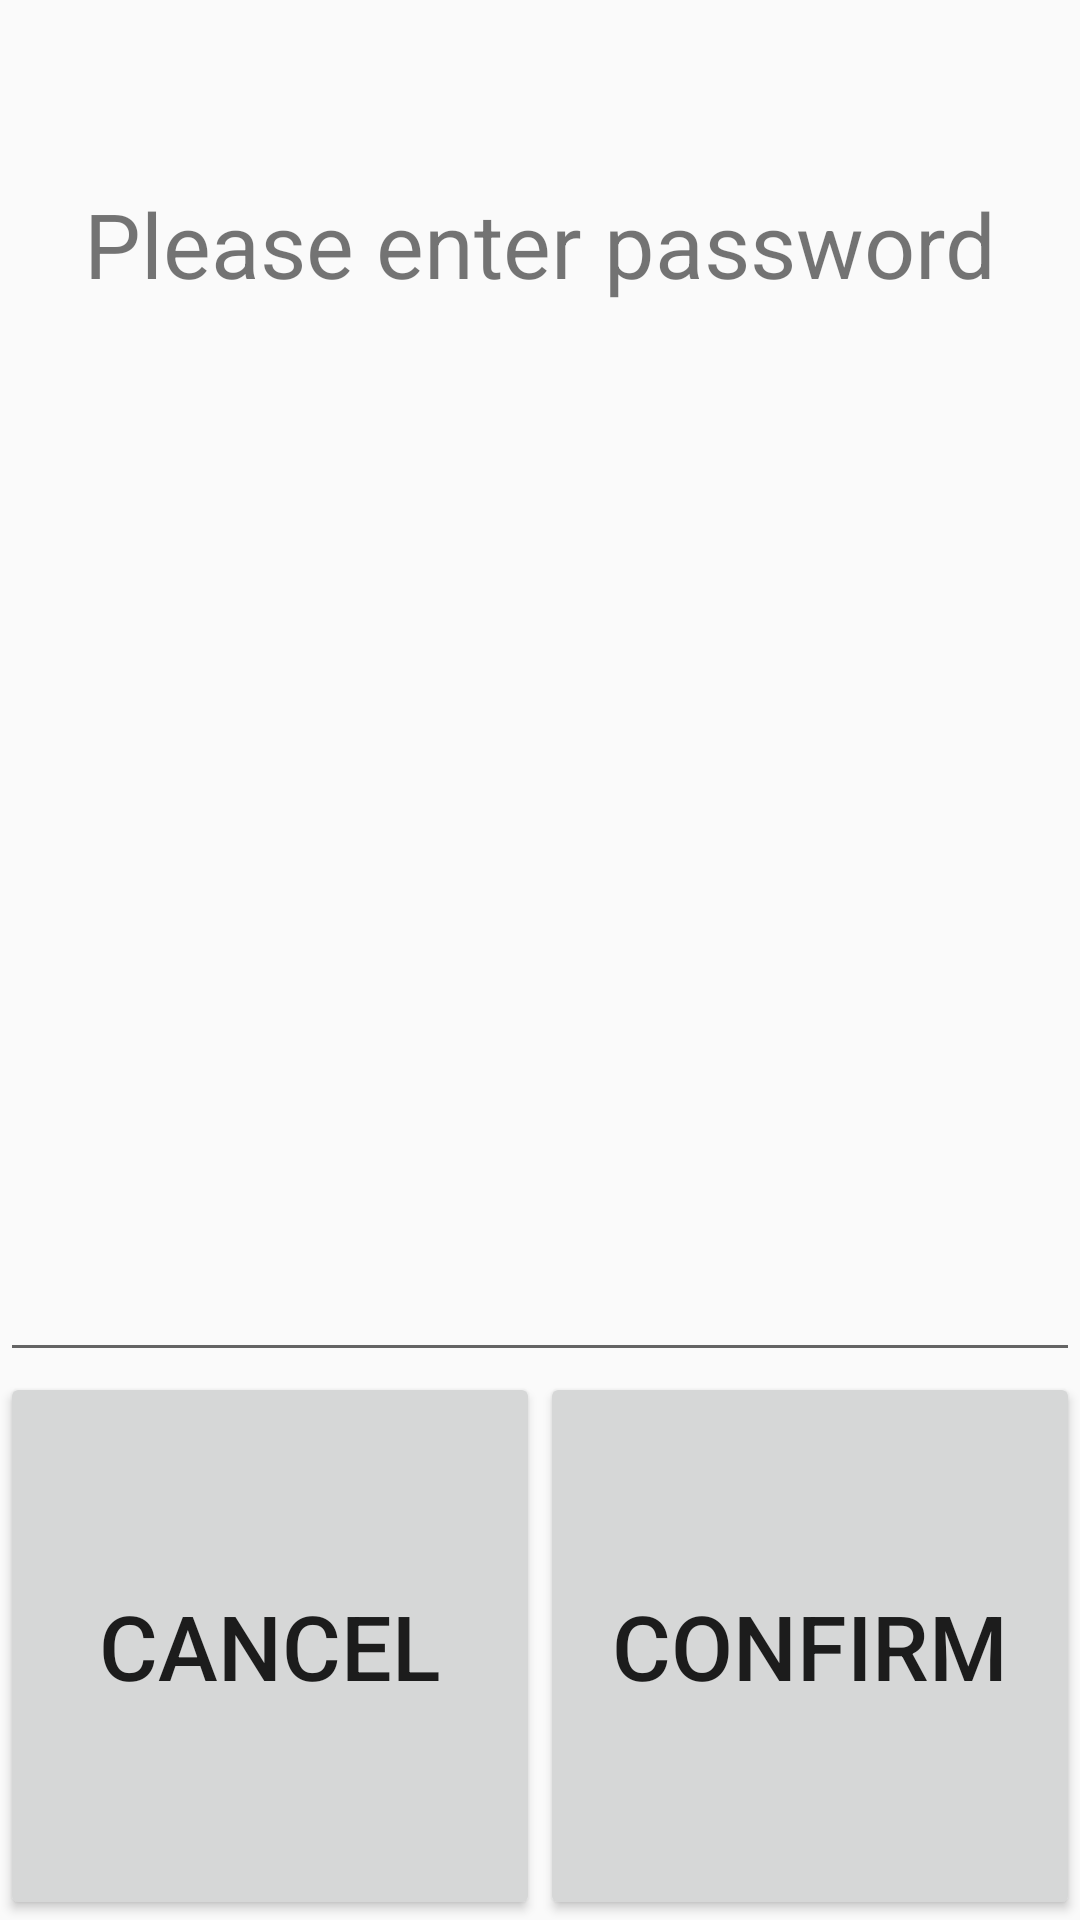

The Android layout XML behind this screen, and the referenced resources:
<!-- AndroidManifest.xml: application theme AppTheme -->
<!-- res/layout/webserviceftp_ip_setting_dialog.xml -->
<?xml version="1.0" encoding="utf-8"?>
<LinearLayout xmlns:android="http://schemas.android.com/apk/res/android"
    android:orientation="vertical"
    android:layout_width="match_parent"
    android:layout_height="wrap_content">

    <TextView
        android:id="@+id/textViewSettingDialog"
        android:layout_width="match_parent"
        android:layout_height="wrap_content"
        android:layout_weight="1"
        android:textSize="@dimen/text_size_30"
        android:text="@string/enter_password"
        android:gravity="center"/>

    <LinearLayout
        android:layout_width="match_parent"
        android:layout_height="wrap_content"
        android:layout_weight="1"
        android:orientation="horizontal">




    </LinearLayout>
    <LinearLayout
        android:layout_width="match_parent"
        android:layout_height="wrap_content"
        android:layout_weight="1"
        android:orientation="horizontal">

        <EditText
            android:id="@+id/editTextPassword"
            android:layout_width="match_parent"
            android:layout_height="match_parent"
            android:textSize="@dimen/text_size_25"
            android:hint=""
            android:gravity="center"
            android:layout_weight="1"
            android:inputType="textPassword"/>




    </LinearLayout>

    <LinearLayout
        android:layout_width="match_parent"
        android:layout_height="wrap_content"
        android:orientation="horizontal"
        android:layout_weight="1">

        <Button
            android:id="@+id/btnSettingDialogCancel"
            android:layout_width="match_parent"
            android:layout_height="match_parent"
            android:layout_weight="1"
            android:text="@string/cancel"
            android:textSize="@dimen/text_size_30"/>

        <Button
            android:id="@+id/btnSettingDialogConfirm"
            android:layout_width="match_parent"
            android:layout_height="match_parent"
            android:layout_weight="1"
            android:text="@string/confirm"
            android:textSize="@dimen/text_size_30"/>

    </LinearLayout>

</LinearLayout>
<!-- resources referenced by this layout -->
<resources>
  <dimen name="text_size_25">25sp</dimen>
  <dimen name="text_size_30">30sp</dimen>
  <string name="cancel">Cancel</string>
  <string name="confirm">Confirm</string>
  <string name="enter_password">Please enter password</string>
  <style name="AppTheme" parent="Theme.AppCompat.Light.DarkActionBar">
          
          <item name="colorPrimary">@color/colorPrimary</item>
          <item name="colorPrimaryDark">@color/colorPrimaryDark</item>
          <item name="colorAccent">@color/colorAccent</item>
      </style>
  <color name="colorPrimary">#008577</color>
  <color name="colorPrimaryDark">#00574B</color>
  <color name="colorAccent">#D81B60</color>
</resources>
